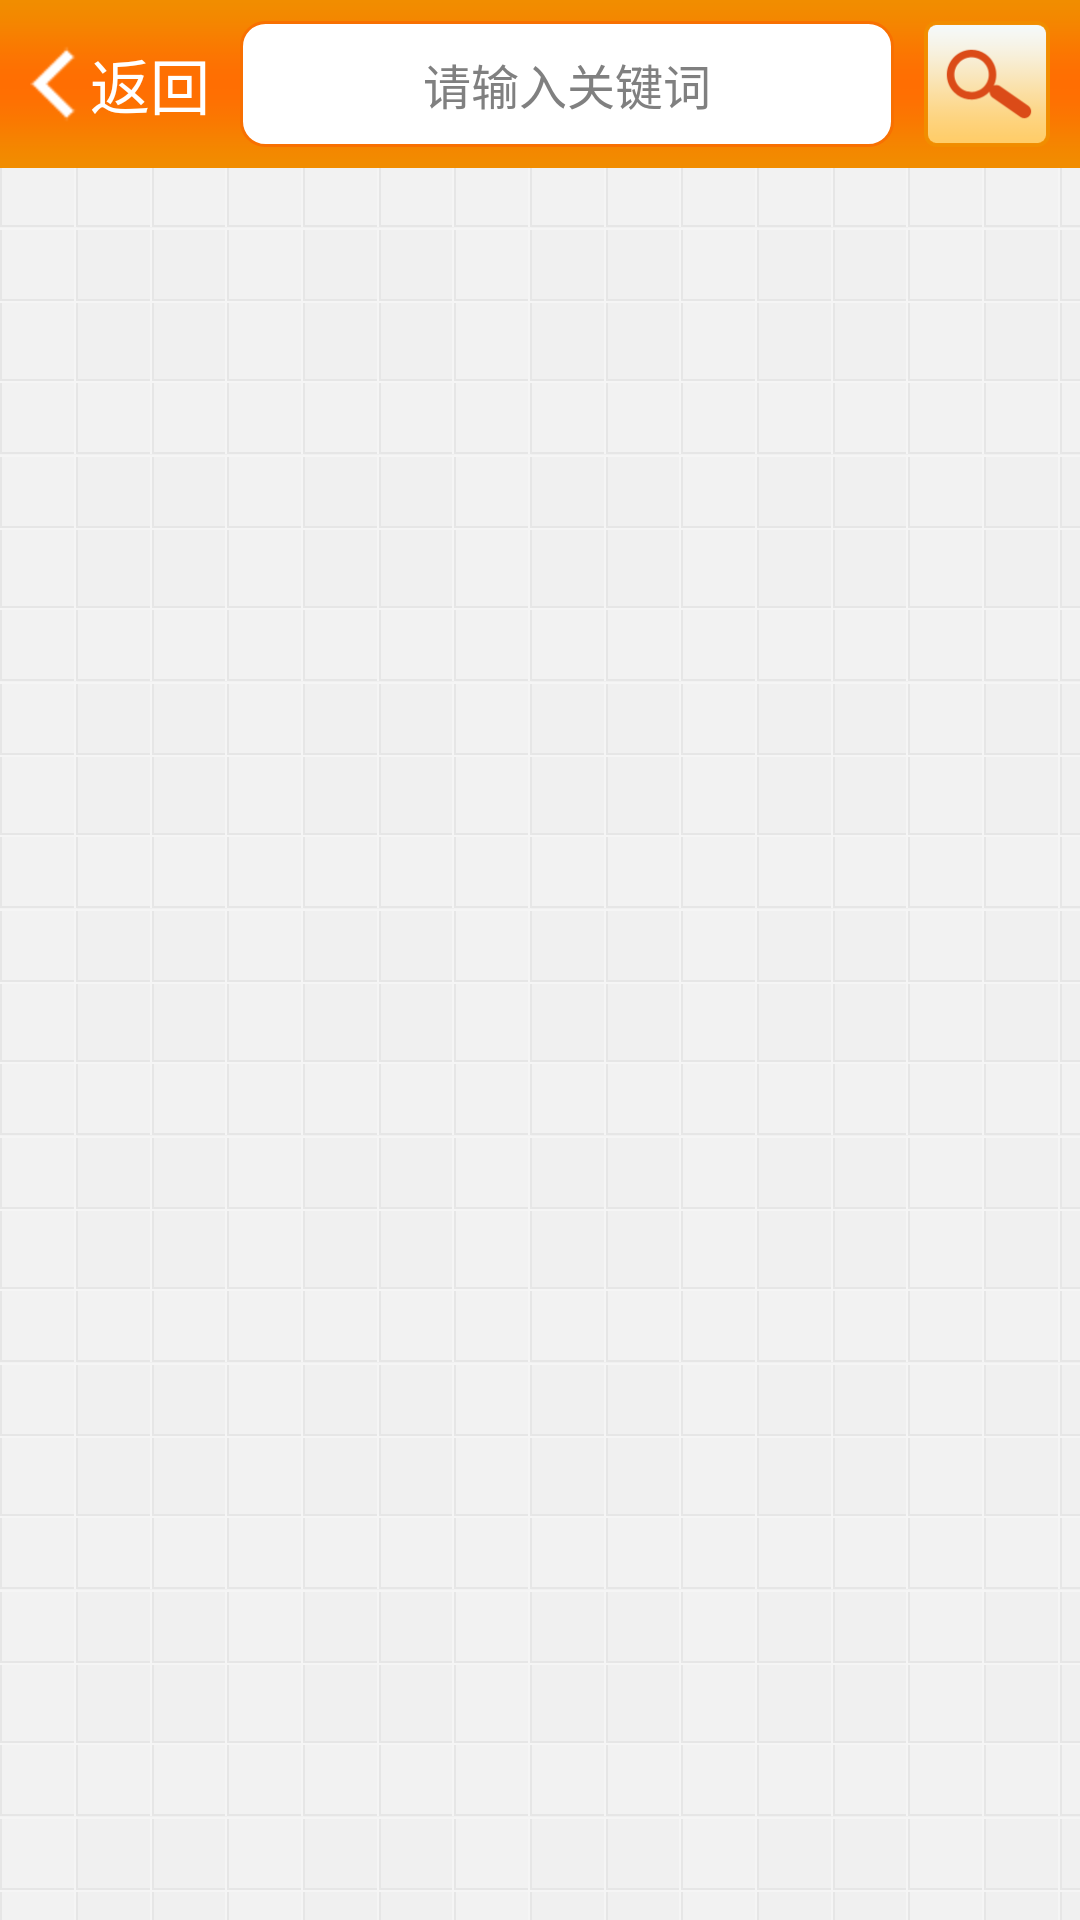

Write the Android layout XML for this screen, with the resource values it uses.
<!-- AndroidManifest.xml: application theme AppTheme -->
<!-- res/layout/activity_search.xml -->
<?xml version="1.0" encoding="utf-8"?>
<LinearLayout xmlns:android="http://schemas.android.com/apk/res/android"
    android:layout_width="match_parent"
    android:layout_height="match_parent"
    android:background="@drawable/main_bg"
    android:orientation="vertical" >

    <RelativeLayout
        android:id="@+id/top_bar"
        android:layout_width="match_parent"
        android:layout_height="@dimen/action_bar"
        android:background="@drawable/top_bar_bg" >

        <TextView
            android:id="@+id/back_btn"
            android:layout_width="wrap_content"
            android:layout_height="wrap_content"
            android:layout_alignParentLeft="true"
            android:layout_centerVertical="true"
            android:layout_marginLeft="10dp"
            android:clickable="true"
            android:drawableLeft="@drawable/btn_back"
            android:drawablePadding="0dp"
            android:gravity="center_vertical"
            android:onClick="onBackAction"
            android:text="@string/back"
            android:textColor="@color/white"
            android:textSize="20sp" />

        <ImageView
            android:id="@+id/search_btn"
            android:layout_width="@dimen/action_bar_item_heigt"
            android:layout_height="@dimen/action_bar_item_heigt"
            android:layout_alignParentRight="true"
            android:layout_centerVertical="true"
            android:layout_marginRight="10dp"
            android:clickable="true"
            android:contentDescription="@string/app_name"
            android:focusable="true"
            android:onClick="onSearchAction"
            android:scaleType="fitXY"
            android:src="@drawable/main_search_icon" />

        <EditText
            android:id="@+id/search_input"
            android:layout_width="match_parent"
            android:layout_height="@dimen/action_bar_item_heigt"
            android:layout_centerVertical="true"
            android:layout_marginLeft="10dp"
            android:layout_marginRight="10dp"
            android:layout_toLeftOf="@+id/search_btn"
            android:layout_toRightOf="@+id/back_btn"
            android:background="@drawable/edit_text_bg"
            android:gravity="center"
            android:hint="@string/search_hint"
            android:singleLine="true"
            android:inputType="text"
            android:textColor="@color/black"
            android:imeOptions="actionSearch"
            android:textSize="16sp" />
    </RelativeLayout>

    <include
        android:layout_width="match_parent"
        android:layout_height="match_parent"
        layout="@layout/listview" />

</LinearLayout>
<!-- res/layout/listview.xml (included above) -->
<?xml version="1.0" encoding="utf-8"?>
<ListView xmlns:android="http://schemas.android.com/apk/res/android"
    android:id="@+id/listview"
    android:layout_width="match_parent"
    android:layout_height="match_parent"
    android:cacheColorHint="#00000000"
    android:divider="@drawable/list_divider"
    android:dividerHeight="1dp"
    android:listSelector="@android:color/transparent" />
<!-- resources referenced by this layout -->
<resources>
  <color name="black">#000000</color>
  <color name="white">#ffffff</color>
  <dimen name="action_bar">56dp</dimen>
  <dimen name="action_bar_item_heigt">42dp</dimen>
  <!-- drawable btn_back: png bitmap (drawable-hdpi, 3257 bytes) -->
  <!-- drawable edit_text_bg (drawable) -->
  <?xml version="1.0" encoding="utf-8"?>
  <shape xmlns:android="http://schemas.android.com/apk/res/android" >
  
      <corners android:radius="@dimen/login_dialog_bg_radius" />
  
      <padding
          android:bottom="5dp"
          android:left="5dp"
          android:right="5dp"
          android:top="5dp" />
  
      <stroke
          android:width="1dp"
          android:color="@color/leyu_yellow" />
  
      <solid android:color="@color/white" />
  
  </shape>
  <!-- drawable list_divider: png bitmap (drawable-hdpi, 2877 bytes) -->
  <!-- drawable main_bg: png bitmap (drawable-hdpi, 11696 bytes) -->
  <!-- drawable main_search_icon: png bitmap (drawable-hdpi, 6611 bytes) -->
  <!-- drawable top_bar_bg: png bitmap (drawable-hdpi, 2914 bytes) -->
  <string name="app_name">精品应用</string>
  <string name="back">返回</string>
  <string name="search_hint">请输入关键词</string>
  <style name="AppTheme" parent="AppBaseTheme">
          
      </style>
  <dimen name="login_dialog_bg_radius">8dp</dimen>
  <color name="leyu_yellow">#f87001</color>
  <style name="AppBaseTheme" parent="@android:style/Theme.Translucent.NoTitleBar">
          
      </style>
</resources>
